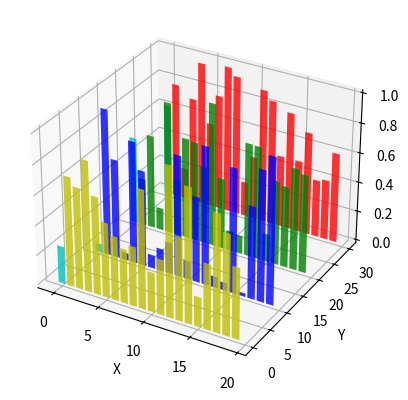

This chart was generated by the following Python code:
from mpl_toolkits.mplot3d import Axes3D
import matplotlib.pyplot as plt
import numpy as np

if __name__ == '__main__' : 
    fig = plt.figure()
    ax = fig.add_subplot(111, projection='3d')
    for c, z in zip(['r', 'g', 'b', 'y'], [30, 20, 10, 0]):
        xs = np.arange(20)
        ys = np.random.rand(20)

        # You can provide either a single color or an array. To demonstrate this,
        # the first bar of each set will be colored cyan.
        cs = [c] * len(xs)
        cs[0] = 'c'
        ax.bar(xs, ys, zs=z, zdir='y', color=cs, alpha=0.8)

    ax.set_xlabel('X')
    ax.set_ylabel('Y')
    ax.set_zlabel('Z')

    plt.show()